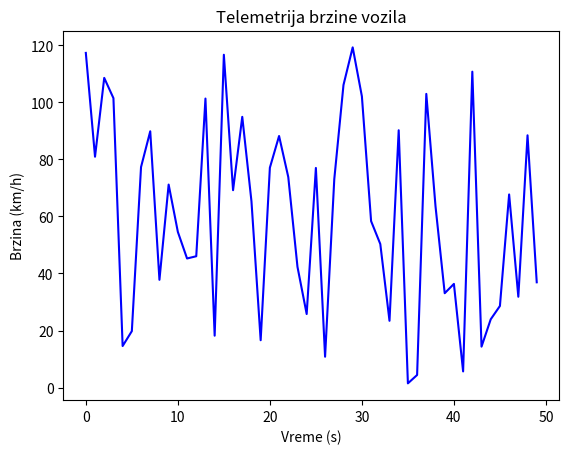

Write the Python code that produced this figure.
import matplotlib.pyplot as plt
import random
import time

speeds = []

plt.ion()  
fig, ax = plt.subplots()

for i in range(50):
    speed = random.uniform(0, 120)
    speeds.append(speed)
    ax.clear()
    ax.plot(speeds, color='blue')
    ax.set_title("Telemetrija brzine vozila")
    ax.set_xlabel("Vreme (s)")
    ax.set_ylabel("Brzina (km/h)")
    plt.pause(0.1) 

plt.ioff()
plt.show()

# prvi pravi program za telemetriju :)
